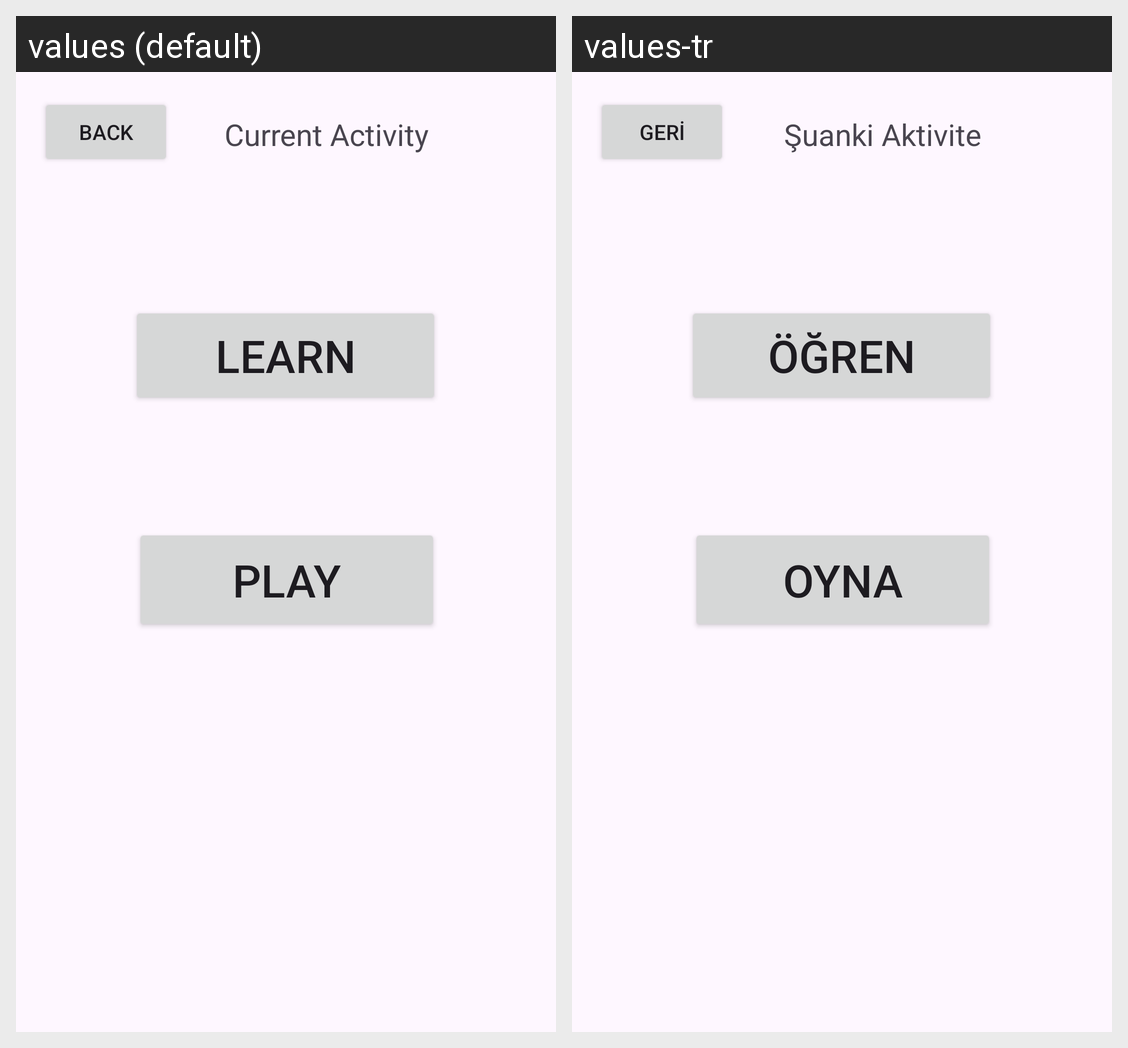

Locale-by-locale string values for the Android screen shown in this grid:
Android screen res/layout/activity_example.xml rendered under 2 locales, left to right: values (default), values-tr. Device: Nexus 5 (rendered at 1080×1920; each locale shown at half size, 540×960, under a caption strip naming it); theme Theme.AdvancedProgrammingProject.
Strings drawn on this screen, with the default value and each locale's value (text and hints the layout hard-codes, and strings that could not be matched under every locale, appear in the picture but are not listed):

activity_back
  values: Back
  values-tr: Geri

activity_current
  values: Current Activity
  values-tr: Şuanki Aktivite

activity_learn
  values: Learn
  values-tr: Öğren

activity_play
  values: Play
  values-tr: Oyna
